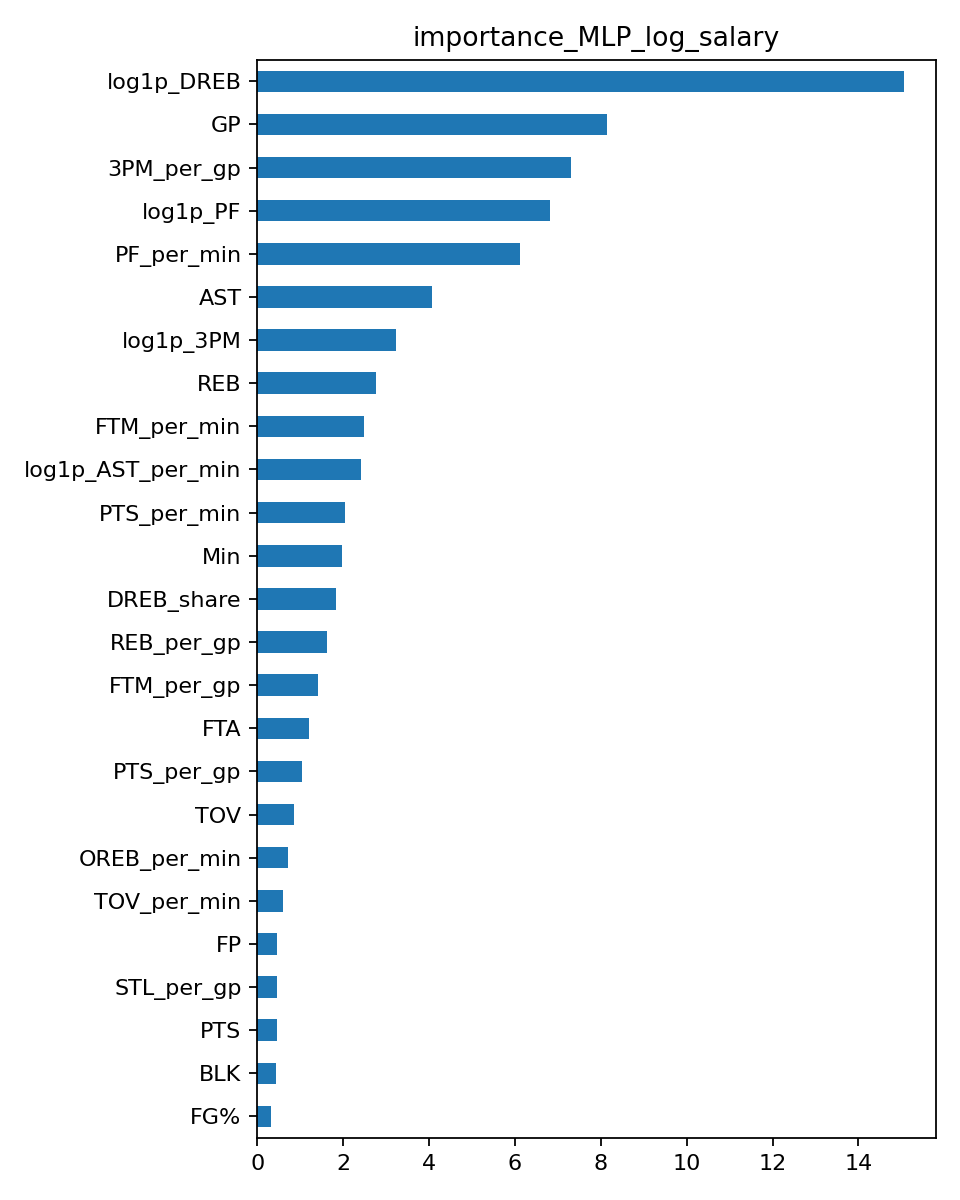

Source data for this figure (header and first rows):
, importance
log1p_DREB, 15.05
GP, 8.153
3PM_per_gp, 7.312
log1p_PF, 6.828
PF_per_min, 6.127
AST, 4.076
log1p_3PM, 3.233
REB, 2.773
FTM_per_min, 2.493
log1p_AST_per_min, 2.418
PTS_per_min, 2.037
Min, 1.973
DREB_share, 1.842
REB_per_gp, 1.624
FTM_per_gp, 1.41
FTA, 1.212
PTS_per_gp, 1.041
TOV, 0.8678
OREB_per_min, 0.7287
TOV_per_min, 0.602
FP, 0.4617
STL_per_gp, 0.4587
PTS, 0.4506
BLK, 0.4421
FG%, 0.32
DD2, 0.2971
DREB_per_min, 0.2709
BLK_per_gp, 0.2022
TOV_per_gp, 0.1977
Age, 0.1973
3PA_per_min, 0.192
AST_per_gp, 0.173
FGA_per_min, 0.1439
OREB, 0.1222
FT%, 0.1081
TS%_calc, 0.1055
W, 0.07351
3P%, 0.0617
STL, 0.05715
+/-, 0.04342
